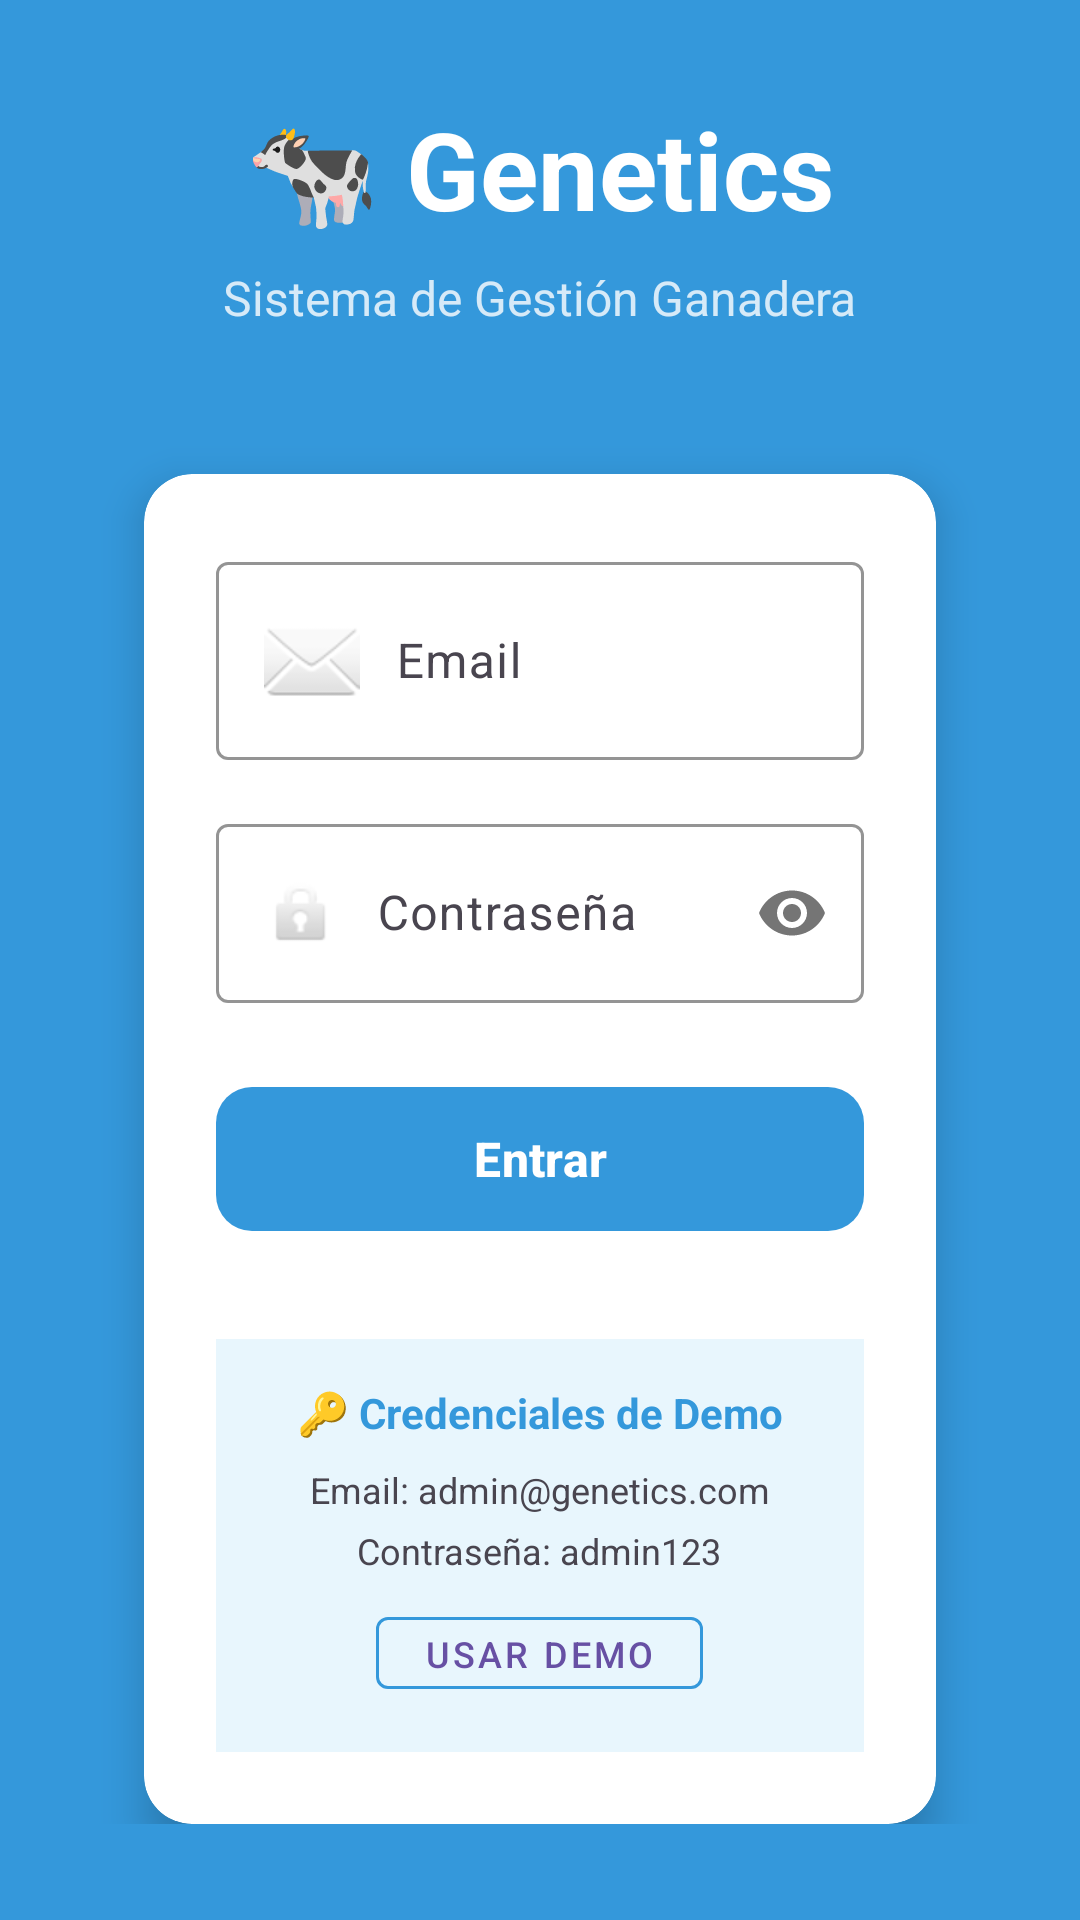

Write the Android layout XML for this screen, with the resource values it uses.
<!-- AndroidManifest.xml: activity theme Theme.Genetics -->
<!-- res/layout/activity_login.xml -->
<?xml version="1.0" encoding="utf-8"?>
<LinearLayout xmlns:android="http://schemas.android.com/apk/res/android"
    android:layout_width="match_parent"
    android:layout_height="match_parent"
    android:orientation="vertical"
    android:padding="32dp"
    android:gravity="center"
    android:background="@color/colorPrimary">

    
    <LinearLayout
        android:layout_width="match_parent"
        android:layout_height="wrap_content"
        android:orientation="vertical"
        android:gravity="center"
        android:layout_marginBottom="48dp">

        <TextView
            android:layout_width="wrap_content"
            android:layout_height="wrap_content"
            android:text="🐄 Genetics"
            android:textSize="36sp"
            android:textColor="@android:color/white"
            android:textStyle="bold"
            android:layout_marginBottom="8dp" />

        <TextView
            android:layout_width="wrap_content"
            android:layout_height="wrap_content"
            android:text="Sistema de Gestión Ganadera"
            android:textSize="16sp"
            android:textColor="@android:color/white"
            android:alpha="0.8" />
    </LinearLayout>

    
    <androidx.cardview.widget.CardView
        android:layout_width="match_parent"
        android:layout_height="wrap_content"
        android:layout_marginHorizontal="16dp"
        app:cardCornerRadius="16dp"
        app:cardElevation="8dp"
        xmlns:app="http://schemas.android.com/apk/res-auto">

        <LinearLayout
            android:layout_width="match_parent"
            android:layout_height="wrap_content"
            android:orientation="vertical"
            android:padding="24dp">

            
            <com.google.android.material.textfield.TextInputLayout
                android:layout_width="match_parent"
                android:layout_height="wrap_content"
                android:layout_marginBottom="16dp"
                app:boxStrokeColor="@color/colorPrimary"
                app:hintTextColor="@color/colorPrimary">

                <com.google.android.material.textfield.TextInputEditText
                    android:id="@+id/editTextEmail"
                    android:layout_width="match_parent"
                    android:layout_height="wrap_content"
                    android:hint="Email"
                    android:inputType="textEmailAddress"
                    android:drawableStart="@android:drawable/ic_dialog_email"
                    android:drawablePadding="12dp" />
            </com.google.android.material.textfield.TextInputLayout>

            
            <com.google.android.material.textfield.TextInputLayout
                android:layout_width="match_parent"
                android:layout_height="wrap_content"
                android:layout_marginBottom="24dp"
                app:boxStrokeColor="@color/colorPrimary"
                app:hintTextColor="@color/colorPrimary"
                app:passwordToggleEnabled="true">

                <com.google.android.material.textfield.TextInputEditText
                    android:id="@+id/editTextPassword"
                    android:layout_width="match_parent"
                    android:layout_height="wrap_content"
                    android:hint="Contraseña"
                    android:inputType="textPassword"
                    android:drawableStart="@android:drawable/ic_lock_idle_lock"
                    android:drawablePadding="12dp" />
            </com.google.android.material.textfield.TextInputLayout>

            
            <com.google.android.material.button.MaterialButton
                android:id="@+id/buttonLogin"
                android:layout_width="match_parent"
                android:layout_height="56dp"
                android:text="Entrar"
                android:textSize="16sp"
                android:textStyle="bold"
                app:backgroundTint="@color/colorPrimary"
                app:cornerRadius="12dp"
                android:layout_marginBottom="16dp" />

            
            <LinearLayout
                android:layout_width="match_parent"
                android:layout_height="wrap_content"
                android:orientation="vertical"
                android:background="@color/colorAccent"
                android:padding="16dp"
                android:layout_marginTop="16dp"
                android:gravity="center">

                <TextView
                    android:layout_width="wrap_content"
                    android:layout_height="wrap_content"
                    android:text="🔑 Credenciales de Demo"
                    android:textStyle="bold"
                    android:textColor="@color/colorPrimary"
                    android:layout_marginBottom="8dp" />

                <TextView
                    android:layout_width="wrap_content"
                    android:layout_height="wrap_content"
                    android:text="Email: admin@genetics.com"
                    android:textSize="12sp"
                    android:layout_marginBottom="4dp" />

                <TextView
                    android:layout_width="wrap_content"
                    android:layout_height="wrap_content"
                    android:text="Contraseña: admin123"
                    android:textSize="12sp"
                    android:layout_marginBottom="8dp" />

                <com.google.android.material.button.MaterialButton
                    android:id="@+id/buttonDemo"
                    android:layout_width="wrap_content"
                    android:layout_height="36dp"
                    android:text="Usar Demo"
                    android:textSize="12sp"
                    style="@style/Widget.MaterialComponents.Button.OutlinedButton"
                    app:strokeColor="@color/colorPrimary" />

            </LinearLayout>

        </LinearLayout>
    </androidx.cardview.widget.CardView>

</LinearLayout>
<!-- resources referenced by this layout -->
<resources>
  <color name="colorAccent">#e8f6fd</color>
  <color name="colorPrimary">#3498db</color>
  <style name="Theme.Genetics" parent="Base.Theme.Genetics" />
  <style name="Base.Theme.Genetics" parent="Theme.Material3.DayNight.NoActionBar">
          
          
      </style>
</resources>
